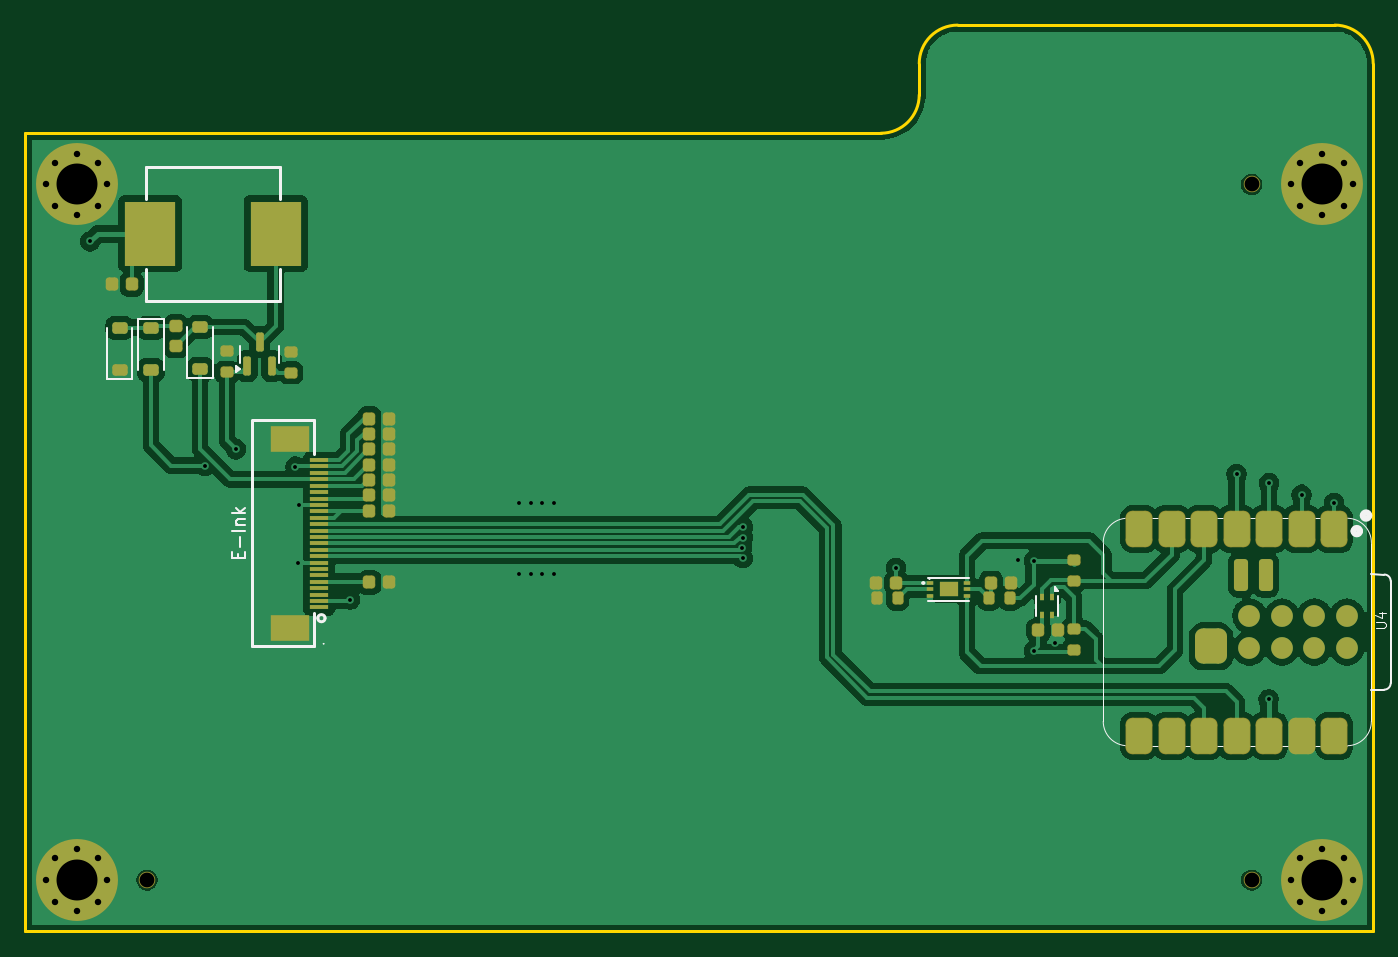
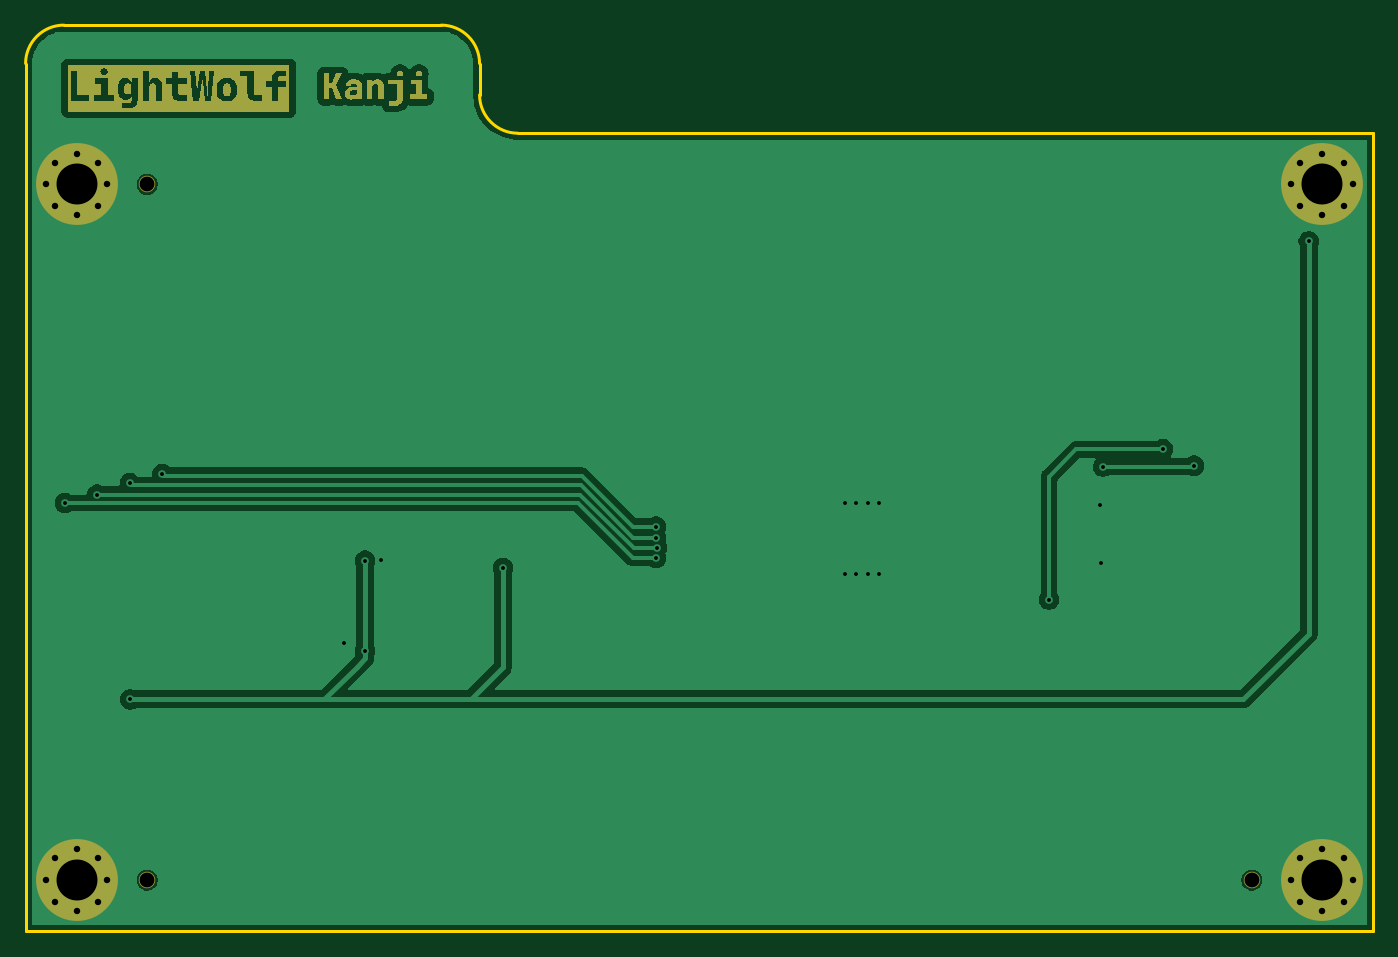
Circuit board: 11 layer files. Board 105.3 x 70.8 mm.
- bottom_copper: kanji-CuBottom.gbr (56177 bytes)
- top_copper: kanji-CuTop.gbr (112972 bytes)
- outline: kanji-EdgeCuts.gbr (1052 bytes)
- bottom_mask: kanji-MaskBottom.gbr (16879 bytes)
- top_mask: kanji-MaskTop.gbr (7565 bytes)
- drill: kanji-NPTH.drl (391 bytes)
- drill: kanji-PTH.drl (1543 bytes)
- paste: kanji-PasteBottom.gbr (465 bytes)
- paste: kanji-PasteTop.gbr (6243 bytes)
- bottom_silk: kanji-SilkBottom.gbr (16891 bytes)
- top_silk: kanji-SilkTop.gbr (13395 bytes)

=== bottom_copper: kanji-CuBottom.gbr (56177 bytes, source omitted) ===
=== top_copper: kanji-CuTop.gbr (112972 bytes, source omitted) ===
=== outline: kanji-EdgeCuts.gbr ===
%TF.GenerationSoftware,KiCad,Pcbnew,10.0.3*%
%TF.CreationDate,2026-05-19T22:32:18+08:00*%
%TF.ProjectId,kanji,6b616e6a-692e-46b6-9963-61645f706362,rev?*%
%TF.SameCoordinates,Original*%
%TF.FileFunction,Profile,NP*%
%FSLAX46Y46*%
G04 Gerber Fmt 4.6, Leading zero omitted, Abs format (unit mm)*
G04 Created by KiCad (PCBNEW 10.0.3) date 2026-05-19 22:32:18*
%MOMM*%
%LPD*%
G01*
G04 APERTURE LIST*
%TA.AperFunction,Profile*%
%ADD10C,0.200000*%
%TD*%
G04 APERTURE END LIST*
D10*
X99350000Y-62950000D02*
X166200000Y-62950000D01*
X99350000Y-125320000D02*
X99350000Y-62950000D01*
X169200000Y-57500000D02*
X169200000Y-59950000D01*
X169200000Y-57500000D02*
G75*
G02*
X172200000Y-54500000I3000000J0D01*
G01*
X169200000Y-59950000D02*
G75*
G02*
X166200000Y-62950000I-3000000J0D01*
G01*
X201680000Y-54500000D02*
X172200000Y-54500000D01*
X201680000Y-54500000D02*
G75*
G02*
X204680000Y-57500000I0J-3000000D01*
G01*
X204680000Y-57500000D02*
X204680000Y-125320000D01*
X204680000Y-125320000D02*
X99350000Y-125320000D01*
M02*

=== bottom_mask: kanji-MaskBottom.gbr (16879 bytes, source omitted) ===
=== top_mask: kanji-MaskTop.gbr (7565 bytes, source omitted) ===
=== drill: kanji-NPTH.drl ===
M48
; DRILL file KiCad 10.0.3 date 2026-05-19T22:32:18
; FORMAT={-:-/ absolute / inch / decimal}
; #@! TF.CreationDate,2026-05-19T22:32:18+08:00
; #@! TF.GenerationSoftware,Kicad,Pcbnew,10.0.3
; #@! TF.FileFunction,NonPlated,1,2,NPTH
FMAT,2
INCH
; #@! TA.AperFunction,NonPlated,NPTH,ComponentDrill
T1C0.0454
%
G90
G05
T1
X4.2854Y-4.7764
X7.6843Y-2.6358
X7.6843Y-4.7764
M30

=== drill: kanji-PTH.drl ===
M48
; DRILL file KiCad 10.0.3 date 2026-05-19T22:32:18
; FORMAT={-:-/ absolute / inch / decimal}
; #@! TF.CreationDate,2026-05-19T22:32:18+08:00
; #@! TF.GenerationSoftware,Kicad,Pcbnew,10.0.3
; #@! TF.FileFunction,Plated,1,2,PTH
FMAT,2
INCH
; #@! TA.AperFunction,Plated,PTH,ViaDrill
T1C0.0118
; #@! TA.AperFunction,Plated,PTH,ComponentDrill
T2C0.0197
; #@! TA.AperFunction,Plated,PTH,ComponentDrill
T3C0.1260
%
G90
G05
T1
X4.1102Y-2.811
X4.4632Y-3.5014
X4.5591Y-3.4508
X4.7421Y-3.5039
X4.75Y-3.7992
X4.752Y-3.622
X4.9094Y-3.9134
X5.4311Y-3.6161
X5.4311Y-3.8346
X5.4665Y-3.6161
X5.4665Y-3.8346
X5.502Y-3.6161
X5.502Y-3.8346
X5.5374Y-3.6161
X5.5374Y-3.8346
X6.1165Y-3.7538
X6.1181Y-3.689
X6.1181Y-3.7854
X6.1181Y-3.7224
X6.5898Y-3.8157
X6.9646Y-3.7913
X7.0138Y-3.7933
X7.0138Y-4.0709
X7.0787Y-4.0472
X7.6377Y-3.5276
X7.7362Y-4.2205
X7.7377Y-3.5551
X7.8377Y-3.5906
X7.9377Y-3.6161
T2
X3.9744Y-2.6358
X3.9744Y-4.7764
X4.0021Y-2.569
X4.0021Y-2.7026
X4.0021Y-4.7096
X4.0021Y-4.8432
X4.0689Y-2.5413
X4.0689Y-2.7303
X4.0689Y-4.6819
X4.0689Y-4.8709
X4.1357Y-2.569
X4.1357Y-2.7026
X4.1357Y-4.7096
X4.1357Y-4.8432
X4.1634Y-2.6358
X4.1634Y-4.7764
X7.8063Y-2.6358
X7.8063Y-4.7764
X7.834Y-2.569
X7.834Y-2.7026
X7.834Y-4.7096
X7.834Y-4.8432
X7.9008Y-2.5413
X7.9008Y-2.7303
X7.9008Y-4.6819
X7.9008Y-4.8709
X7.9676Y-2.569
X7.9676Y-2.7026
X7.9676Y-4.7096
X7.9676Y-4.8432
X7.9953Y-2.6358
X7.9953Y-4.7764
T3
X4.0689Y-2.6358
X4.0689Y-4.7764
X7.9008Y-2.6358
X7.9008Y-4.7764
M30

=== paste: kanji-PasteBottom.gbr ===
%TF.GenerationSoftware,KiCad,Pcbnew,10.0.3*%
%TF.CreationDate,2026-05-19T22:32:18+08:00*%
%TF.ProjectId,kanji,6b616e6a-692e-46b6-9963-61645f706362,rev?*%
%TF.SameCoordinates,Original*%
%TF.FileFunction,Paste,Bot*%
%TF.FilePolarity,Positive*%
%FSLAX46Y46*%
G04 Gerber Fmt 4.6, Leading zero omitted, Abs format (unit mm)*
G04 Created by KiCad (PCBNEW 10.0.3) date 2026-05-19 22:32:18*
%MOMM*%
%LPD*%
G01*
G04 APERTURE LIST*
G04 APERTURE END LIST*
M02*

=== paste: kanji-PasteTop.gbr ===
%TF.GenerationSoftware,KiCad,Pcbnew,10.0.3*%
%TF.CreationDate,2026-05-19T22:32:18+08:00*%
%TF.ProjectId,kanji,6b616e6a-692e-46b6-9963-61645f706362,rev?*%
%TF.SameCoordinates,Original*%
%TF.FileFunction,Paste,Top*%
%TF.FilePolarity,Positive*%
%FSLAX46Y46*%
G04 Gerber Fmt 4.6, Leading zero omitted, Abs format (unit mm)*
G04 Created by KiCad (PCBNEW 10.0.3) date 2026-05-19 22:32:18*
%MOMM*%
%LPD*%
G01*
G04 APERTURE LIST*
G04 Aperture macros list*
%AMRoundRect*
0 Rectangle with rounded corners*
0 $1 Rounding radius*
0 $2 $3 $4 $5 $6 $7 $8 $9 X,Y pos of 4 corners*
0 Add a 4 corners polygon primitive as box body*
4,1,4,$2,$3,$4,$5,$6,$7,$8,$9,$2,$3,0*
0 Add four circle primitives for the rounded corners*
1,1,$1+$1,$2,$3*
1,1,$1+$1,$4,$5*
1,1,$1+$1,$6,$7*
1,1,$1+$1,$8,$9*
0 Add four rect primitives between the rounded corners*
20,1,$1+$1,$2,$3,$4,$5,0*
20,1,$1+$1,$4,$5,$6,$7,0*
20,1,$1+$1,$6,$7,$8,$9,0*
20,1,$1+$1,$8,$9,$2,$3,0*%
G04 Aperture macros list end*
%ADD10RoundRect,0.200000X-0.200000X-0.275000X0.200000X-0.275000X0.200000X0.275000X-0.200000X0.275000X0*%
%ADD11RoundRect,0.225000X-0.225000X-0.250000X0.225000X-0.250000X0.225000X0.250000X-0.225000X0.250000X0*%
%ADD12RoundRect,0.225000X0.225000X0.250000X-0.225000X0.250000X-0.225000X-0.250000X0.225000X-0.250000X0*%
%ADD13RoundRect,0.225000X-0.375000X0.225000X-0.375000X-0.225000X0.375000X-0.225000X0.375000X0.225000X0*%
%ADD14R,0.505000X0.280000*%
%ADD15R,1.500000X1.200000*%
%ADD16R,4.000000X5.000000*%
%ADD17RoundRect,0.200000X-0.275000X0.200000X-0.275000X-0.200000X0.275000X-0.200000X0.275000X0.200000X0*%
%ADD18RoundRect,0.200000X0.275000X-0.200000X0.275000X0.200000X-0.275000X0.200000X-0.275000X-0.200000X0*%
%ADD19RoundRect,0.500000X-0.500000X0.875000X-0.500000X-0.875000X0.500000X-0.875000X0.500000X0.875000X0*%
%ADD20C,1.700000*%
%ADD21RoundRect,0.275000X0.275000X-0.975000X0.275000X0.975000X-0.275000X0.975000X-0.275000X-0.975000X0*%
%ADD22RoundRect,0.625000X-0.625000X0.750000X-0.625000X-0.750000X0.625000X-0.750000X0.625000X0.750000X0*%
%ADD23R,0.300000X0.500000*%
%ADD24R,1.500000X0.300000*%
%ADD25R,3.000000X2.000000*%
%ADD26RoundRect,0.200000X0.200000X0.275000X-0.200000X0.275000X-0.200000X-0.275000X0.200000X-0.275000X0*%
%ADD27RoundRect,0.225000X0.375000X-0.225000X0.375000X0.225000X-0.375000X0.225000X-0.375000X-0.225000X0*%
%ADD28RoundRect,0.150000X0.150000X-0.590000X0.150000X0.590000X-0.150000X0.590000X-0.150000X-0.590000X0*%
%ADD29RoundRect,0.225000X-0.250000X0.225000X-0.250000X-0.225000X0.250000X-0.225000X0.250000X0.225000X0*%
G04 APERTURE END LIST*
D10*
%TO.C,R1*%
X165880000Y-99300000D03*
X167520000Y-99300000D03*
%TD*%
D11*
%TO.C,C16*%
X178520000Y-101800000D03*
X180080000Y-101800000D03*
%TD*%
D12*
%TO.C,C9*%
X127780000Y-90050000D03*
X126220000Y-90050000D03*
%TD*%
%TO.C,C13*%
X127780000Y-85250000D03*
X126220000Y-85250000D03*
%TD*%
D13*
%TO.C,D3*%
X109150000Y-78150000D03*
X109150000Y-81450000D03*
%TD*%
D14*
%TO.C,U1*%
X170070000Y-98100000D03*
X170070000Y-98600000D03*
X170070000Y-99100000D03*
X172930000Y-99100000D03*
X172930000Y-98600000D03*
X172930000Y-98100000D03*
D15*
X171500000Y-98600000D03*
%TD*%
D12*
%TO.C,C8*%
X127780000Y-91250000D03*
X126220000Y-91250000D03*
%TD*%
D16*
%TO.C,L1*%
X109100000Y-70800000D03*
X118900000Y-70800000D03*
%TD*%
D12*
%TO.C,C11*%
X127780000Y-87650000D03*
X126220000Y-87650000D03*
%TD*%
D17*
%TO.C,R9*%
X181300000Y-96280000D03*
X181300000Y-97920000D03*
%TD*%
D18*
%TO.C,R10*%
X181300000Y-103320000D03*
X181300000Y-101680000D03*
%TD*%
D19*
%TO.C,U4*%
X201618000Y-93875000D03*
X199078000Y-93875000D03*
X196538000Y-93875000D03*
X193998000Y-93875000D03*
X191458000Y-93875000D03*
X188918000Y-93875000D03*
X186378000Y-93875000D03*
X186378000Y-110040000D03*
X188918000Y-110040000D03*
X191458000Y-110040000D03*
X193998000Y-110040000D03*
X196538000Y-110040000D03*
X199078000Y-110040000D03*
X201618000Y-110040000D03*
D20*
X202630000Y-100660000D03*
X202630000Y-103200000D03*
X200090000Y-100660000D03*
X200090000Y-103200000D03*
X197550000Y-100660000D03*
X197550000Y-103200000D03*
X195010000Y-100660000D03*
X195010000Y-103200000D03*
D21*
X194380000Y-97485000D03*
X196285000Y-97485000D03*
D22*
X191998000Y-103050000D03*
%TD*%
D18*
%TO.C,R5*%
X120100000Y-81670000D03*
X120100000Y-80030000D03*
%TD*%
D12*
%TO.C,C12*%
X127780000Y-86450000D03*
X126220000Y-86450000D03*
%TD*%
D23*
%TO.C,U3*%
X179600000Y-99200000D03*
X178800000Y-99200000D03*
X178800000Y-100600000D03*
X179600000Y-100600000D03*
%TD*%
D24*
%TO.C,J3*%
X122280000Y-100000000D03*
X122280000Y-99500000D03*
X122280000Y-99000000D03*
X122280000Y-98500000D03*
X122280000Y-98000000D03*
X122280000Y-97500000D03*
X122280000Y-97000000D03*
X122280000Y-96500000D03*
X122280000Y-96000000D03*
X122280000Y-95500000D03*
X122280000Y-95000000D03*
X122280000Y-94500000D03*
X122280000Y-94000000D03*
X122280000Y-93500000D03*
X122280000Y-93000000D03*
X122280000Y-92500000D03*
X122280000Y-92000000D03*
X122280000Y-91500000D03*
X122280000Y-91000000D03*
X122280000Y-90490000D03*
X122280000Y-89990000D03*
X122280000Y-89490000D03*
X122280000Y-88990000D03*
X122280000Y-88490000D03*
D25*
X120020000Y-86850000D03*
X120020000Y-101650000D03*
%TD*%
D26*
%TO.C,R2*%
X176300000Y-99300000D03*
X174660000Y-99300000D03*
%TD*%
D27*
%TO.C,D4*%
X106700000Y-81450000D03*
X106700000Y-78150000D03*
%TD*%
D12*
%TO.C,C7*%
X127780000Y-92450000D03*
X126220000Y-92450000D03*
%TD*%
D28*
%TO.C,Q1*%
X116690000Y-81165000D03*
X118590000Y-81165000D03*
X117640000Y-79285000D03*
%TD*%
D11*
%TO.C,C17*%
X165820000Y-98100000D03*
X167380000Y-98100000D03*
%TD*%
D12*
%TO.C,C6*%
X127780000Y-98050000D03*
X126220000Y-98050000D03*
%TD*%
D17*
%TO.C,R6*%
X115100000Y-79980000D03*
X115100000Y-81620000D03*
%TD*%
D12*
%TO.C,C10*%
X127780000Y-88850000D03*
X126220000Y-88850000D03*
%TD*%
D11*
%TO.C,C1*%
X174800000Y-98100000D03*
X176360000Y-98100000D03*
%TD*%
D29*
%TO.C,C14*%
X111100000Y-78040000D03*
X111100000Y-79600000D03*
%TD*%
D11*
%TO.C,C15*%
X106090000Y-74750000D03*
X107650000Y-74750000D03*
%TD*%
D27*
%TO.C,D2*%
X113000000Y-81400000D03*
X113000000Y-78100000D03*
%TD*%
M02*

=== bottom_silk: kanji-SilkBottom.gbr (16891 bytes, source omitted) ===
=== top_silk: kanji-SilkTop.gbr (13395 bytes, source omitted) ===
